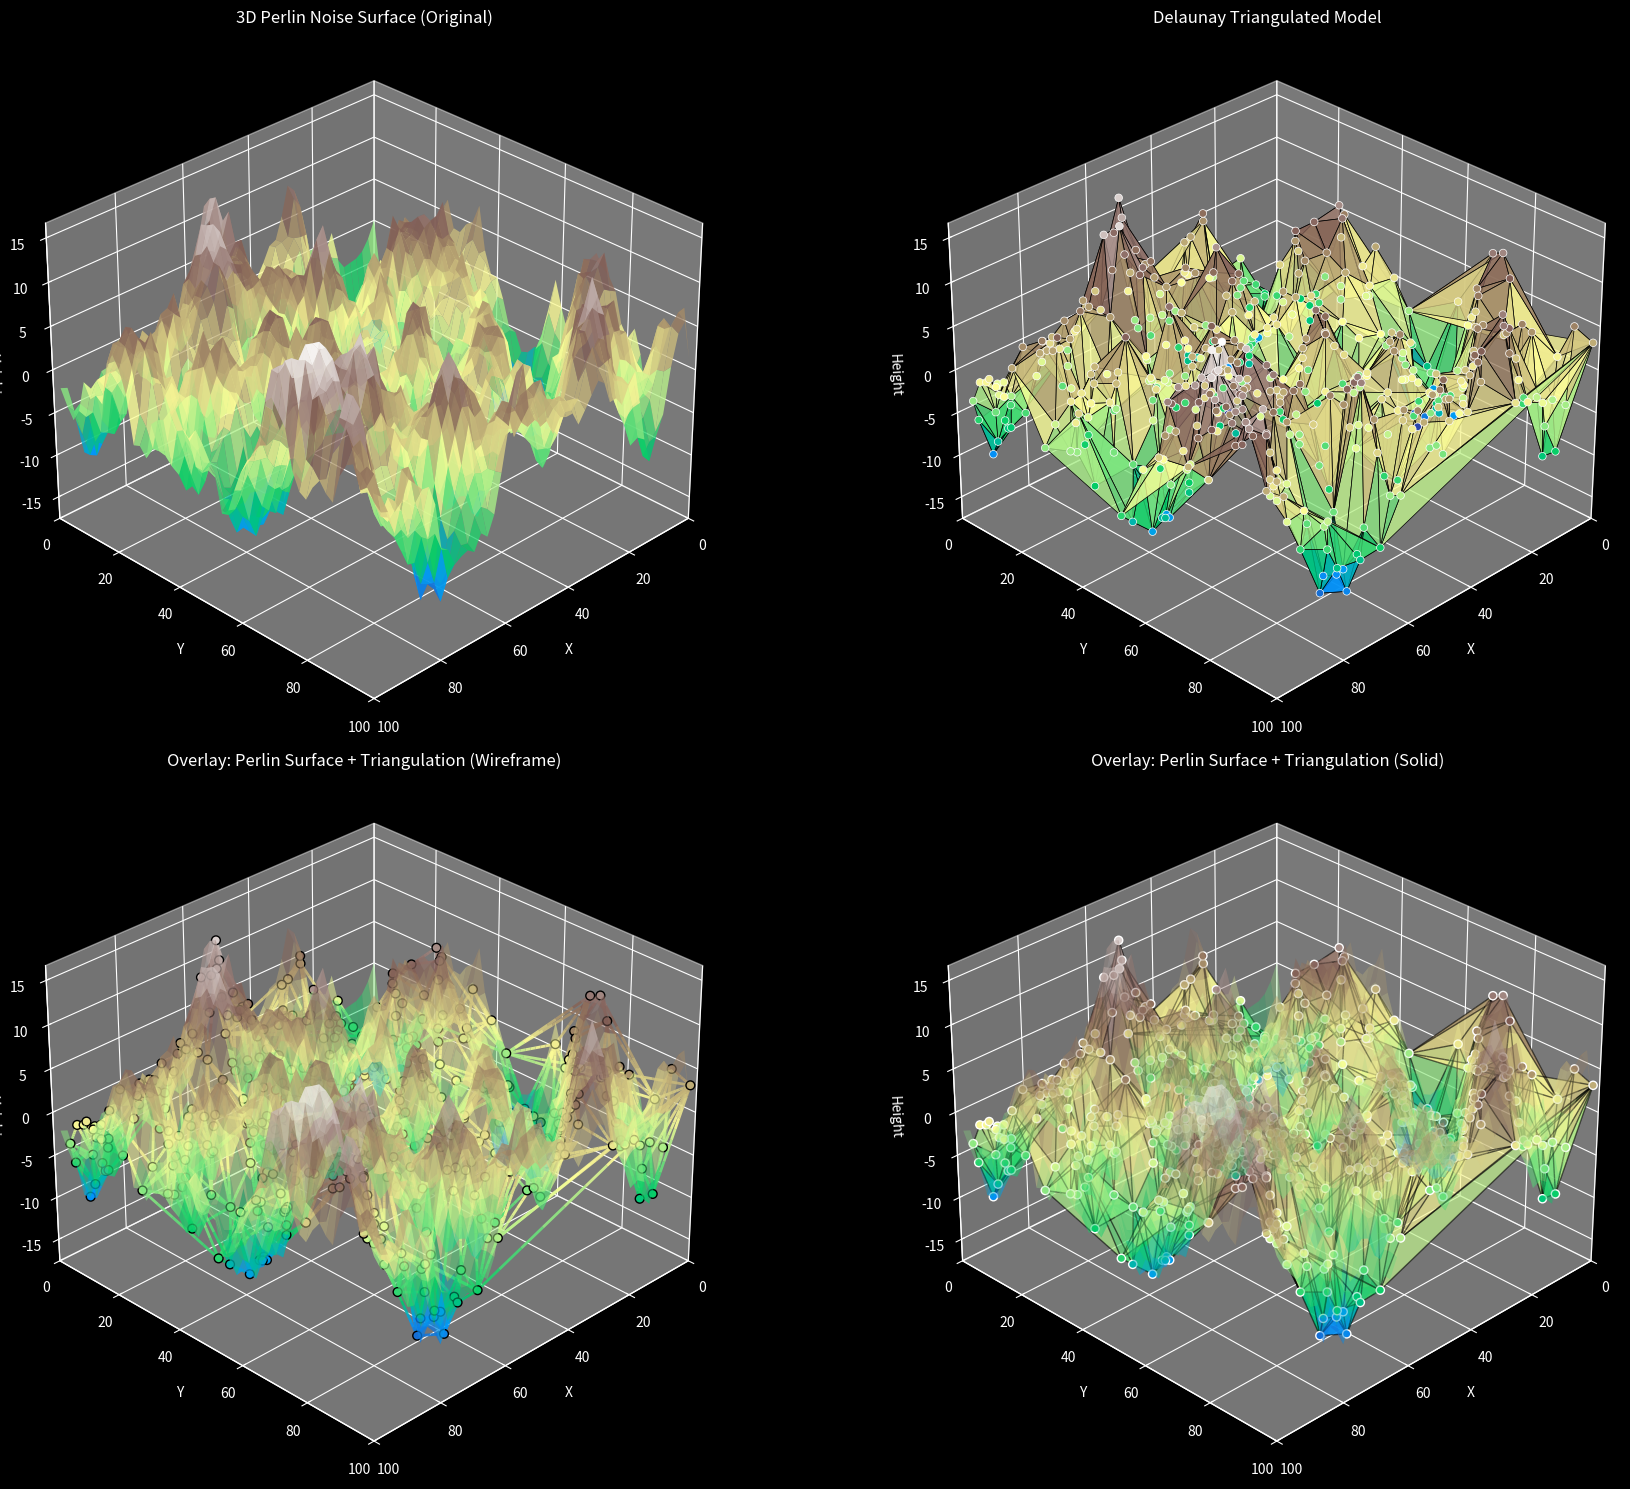
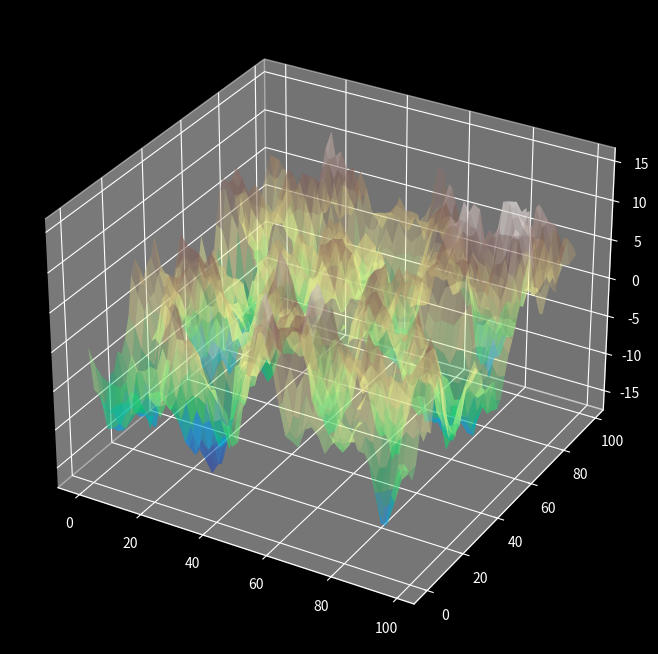
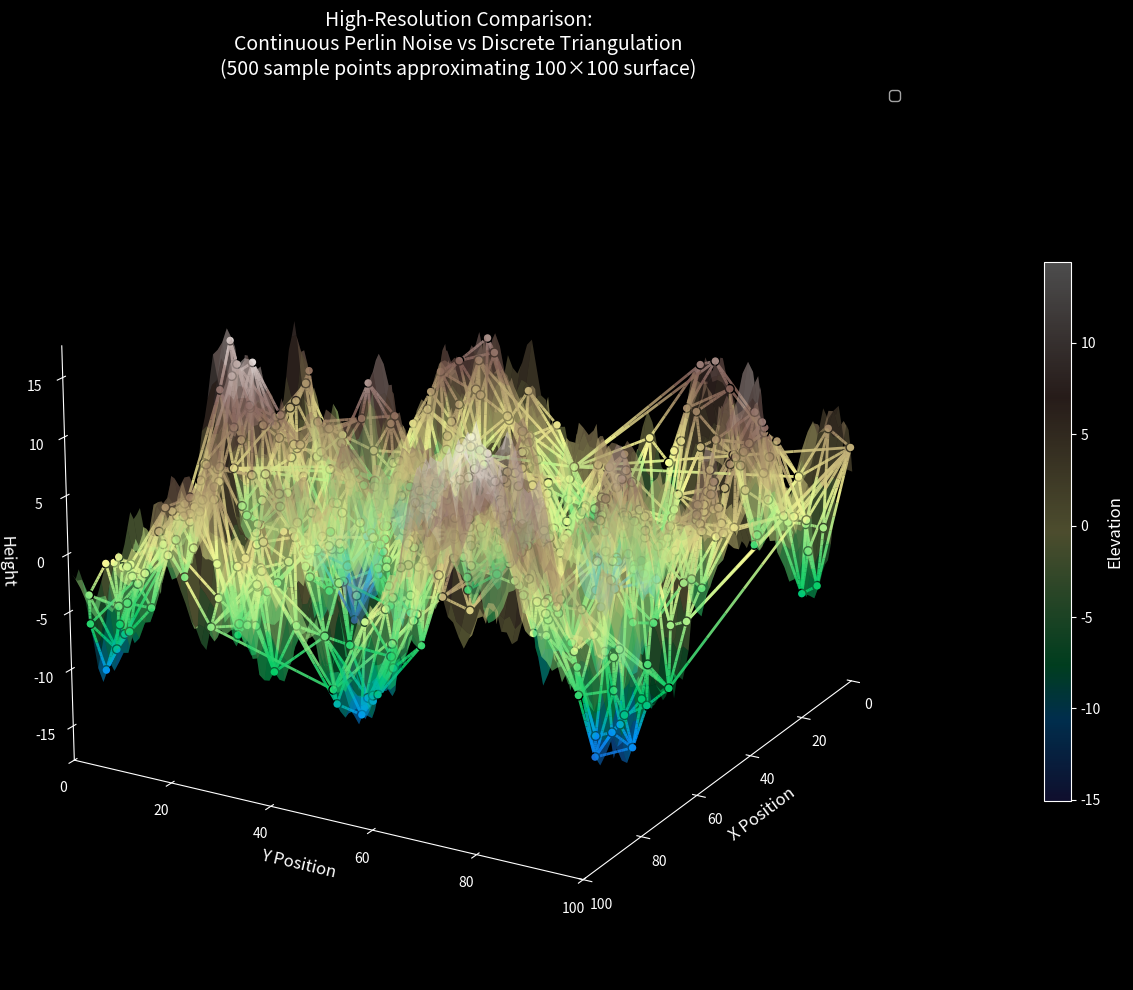
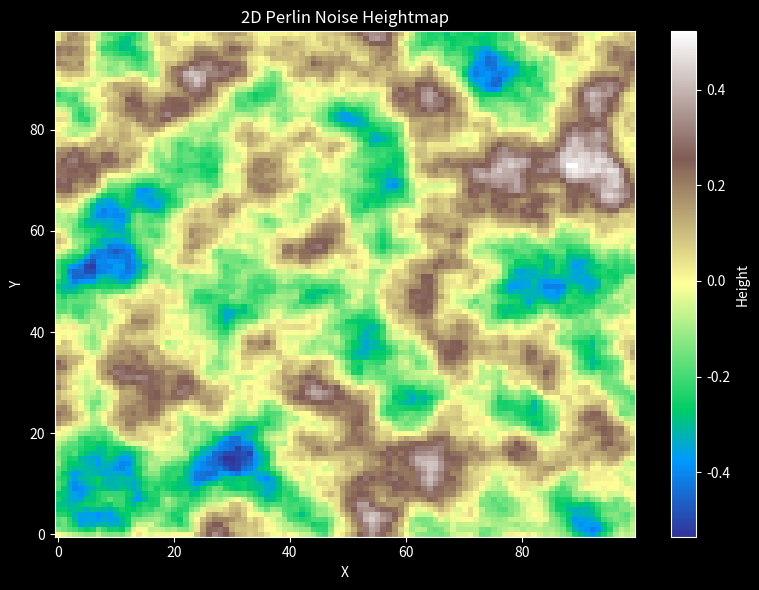
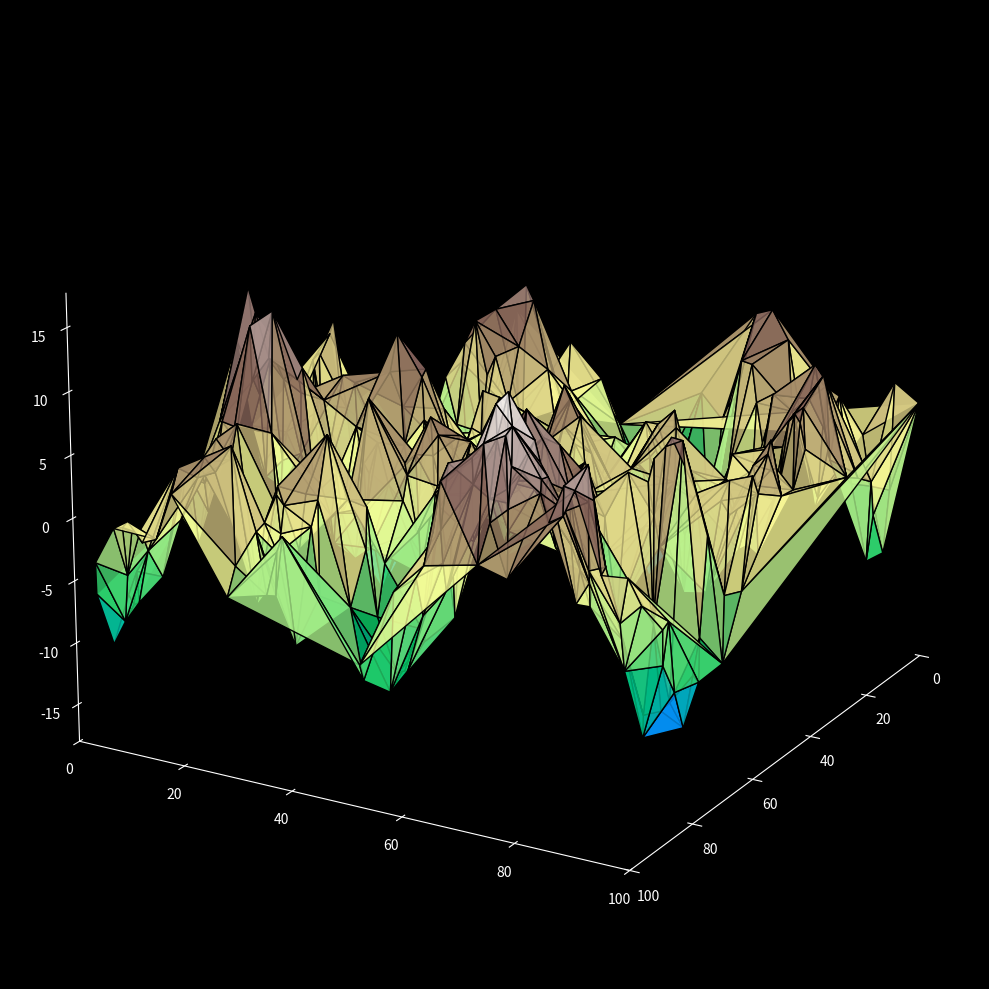

The matplotlib source for these figures, in order: (Note: this script raises an exception after producing the figures.)
import numpy as np
import matplotlib.pyplot as plt
from mpl_toolkits.mplot3d import Axes3D
from mpl_toolkits.mplot3d.art3d import Line3DCollection, Poly3DCollection
from scipy.spatial import Delaunay
from scipy.ndimage import sobel
import matplotlib.colors as mcolors

def lerp(a, b, x):
    """Linear interpolation between a and b with x."""
    return a + x * (b - a)

def fade(t):
    """Fade function as defined by Ken Perlin. This eases coordinate values
    so that they will ease towards integral values. This ends up smoothing
    the final output."""
    return 6 * t**5 - 15 * t**4 + 10 * t**3

def generate_perlin_noise_2d(shape, res, seed=0):
    """Generate a 2D numpy array of perlin noise."""
    def f(t):
        return 6 * t**5 - 15 * t**4 + 10 * t**3
   
    # Create coordinate grid
    x = np.linspace(0, res[0], shape[0], endpoint=False)
    y = np.linspace(0, res[1], shape[1], endpoint=False)
    grid_x, grid_y = np.meshgrid(x, y, indexing='ij')
   
    # Get fractional parts
    fx = grid_x - np.floor(grid_x)
    fy = grid_y - np.floor(grid_y)
   
    # Get integer grid coordinates
    ix = np.floor(grid_x).astype(int)
    iy = np.floor(grid_y).astype(int)
   
    # Generate gradients
    np.random.seed(seed)
    gradients = np.random.randn(res[0]+1, res[1]+1, 2)
    gradients /= np.linalg.norm(gradients, axis=2, keepdims=True)
   
    # Get gradients at corners
    g00 = gradients[ix, iy]
    g10 = gradients[ix + 1, iy]
    g01 = gradients[ix, iy + 1]
    g11 = gradients[ix + 1, iy + 1]
   
    # Calculate dot products
    n00 = np.sum(np.stack([fx, fy], axis=2) * g00, axis=2)
    n10 = np.sum(np.stack([fx - 1, fy], axis=2) * g10, axis=2)
    n01 = np.sum(np.stack([fx, fy - 1], axis=2) * g01, axis=2)
    n11 = np.sum(np.stack([fx - 1, fy - 1], axis=2) * g11, axis=2)
   
    # Apply fade function and interpolate
    u = f(fx)
    v = f(fy)
   
    n0 = n00 * (1 - u) + n10 * u
    n1 = n01 * (1 - u) + n11 * u
   
    return np.sqrt(2) * (n0 * (1 - v) + n1 * v)

def generate_fractal_noise_2d(shape, res, octaves=1, persistence=0.5, seed=0):
    noise = np.zeros(shape)
    frequency = 1
    amplitude = 1
    max_amplitude = 0
    for _ in range(octaves):
        noise += amplitude * generate_perlin_noise_2d(shape, (frequency * res[0], frequency * res[1]), seed=seed)
        max_amplitude += amplitude
        amplitude *= persistence
        frequency *= 2
    return noise / max_amplitude

def create_3d_perlin_surface(heightmap, height_scale=50, subsample=4):
    """Create 3D surface from 2D heightmap with optional subsampling for performance."""
    # Subsample for performance if needed
    if subsample > 1:
        heightmap_sub = heightmap[::subsample, ::subsample]
    else:
        heightmap_sub = heightmap
    
    # Create coordinate grids
    y_coords, x_coords = np.meshgrid(
        np.arange(0, heightmap.shape[0], subsample),
        np.arange(0, heightmap.shape[1], subsample),
        indexing='ij'
    )
    
    # Scale heights
    z_coords = heightmap_sub * height_scale
    
    return x_coords, y_coords, z_coords

def sample_points_by_gradient(heightmap, max_points=1000, seed=None):
    """Sample points from heightmap based on gradient magnitude probability."""
    if seed is not None:
        np.random.seed(seed)
    
    # Compute gradients
    dx = sobel(heightmap, axis=1)
    dy = sobel(heightmap, axis=0)
    grad_mag = np.sqrt(dx**2 + dy**2)
    
    # Normalize to [0, 1]
    if np.max(grad_mag) > 0:
        grad_mag = grad_mag / np.max(grad_mag)
    
    # Use gradient as probability map for sampling
    flat_map = grad_mag.flatten()
    # Add small epsilon to avoid zero probabilities
    flat_map = flat_map + 1e-8
    prob_map = flat_map / flat_map.sum()
    
    # Sample indices weighted by gradient
    n_samples = min(max_points, flat_map.size)
    indices = np.random.choice(np.arange(flat_map.size), size=n_samples, replace=False, p=prob_map)
    ys, xs = np.unravel_index(indices, heightmap.shape)
    zs = heightmap[ys, xs]
    
    return xs, ys, zs, grad_mag

def create_delaunay_triangulation(xs, ys):
    """Create Delaunay triangulation from x, y coordinates."""
    points = np.column_stack((xs, ys))
    tri = Delaunay(points)
    return tri, points

def create_3d_gradient_edges(points, tri, zs, cmap='terrain', color1=None, color2=None, n_segments=10):
    """Create 3D gradient-colored edges for triangulation."""
    # Get all unique edges from triangles
    edges = set()
    for simplex in tri.simplices:
        for i in range(3):
            edge = tuple(sorted([simplex[i], simplex[(i+1)%3]]))
            edges.add(edge)
    
    # Convert to list for consistent ordering
    edges = list(edges)
    
    # Create 3D line segments for gradient coloring
    segments_3d = []
    colors = []
    
    # Set up colormap and normalization
    if color1 is not None and color2 is not None:
        # Create custom colormap from two colors
        custom_colors = [color1, color2]
        cm = mcolors.LinearSegmentedColormap.from_list('custom', custom_colors)
    else:
        # Use the specified colormap (default: terrain)
        cm = plt.get_cmap(cmap)
    
    # Always normalize based on the actual z values
    norm = mcolors.Normalize(vmin=np.min(zs), vmax=np.max(zs))
    
    for edge in edges:
        p1_idx, p2_idx = edge
        x1, y1 = points[p1_idx]
        x2, y2 = points[p2_idx]
        z1 = zs[p1_idx]
        z2 = zs[p2_idx]
        
        # Create multiple segments along the edge for smooth gradient
        for i in range(n_segments):
            t1 = i / n_segments
            t2 = (i + 1) / n_segments
            
            # Interpolate 3D positions
            seg_x1 = x1 + t1 * (x2 - x1)
            seg_y1 = y1 + t1 * (y2 - y1)
            seg_z1 = z1 + t1 * (z2 - z1)
            
            seg_x2 = x1 + t2 * (x2 - x1)
            seg_y2 = y1 + t2 * (y2 - y1)
            seg_z2 = z1 + t2 * (z2 - z1)
            
            segments_3d.append([[seg_x1, seg_y1, seg_z1], [seg_x2, seg_y2, seg_z2]])
            
            # Interpolate colors
            z_interp = z1 + (t1 + t2) / 2 * (z2 - z1)
            colors.append(cm(norm(z_interp)))
    
    return segments_3d, colors

def create_3d_triangular_faces(points, tri, zs, cmap='terrain', color1=None, color2=None, alpha=0.7):
    """Create 3D triangular faces with gradient colors."""
    # Set up colormap and normalization
    if color1 is not None and color2 is not None:
        custom_colors = [color1, color2]
        cm = mcolors.LinearSegmentedColormap.from_list('custom', custom_colors)
    else:
        cm = plt.get_cmap(cmap)
    
    norm = mcolors.Normalize(vmin=np.min(zs), vmax=np.max(zs))
    
    # Create 3D vertices for each triangle
    vertices_3d = []
    face_colors = []
    
    for simplex in tri.simplices:
        # Get the three vertices of the triangle
        triangle_3d = []
        triangle_zs = []
        
        for vertex_idx in simplex:
            x, y = points[vertex_idx]
            z = zs[vertex_idx]
            triangle_3d.append([x, y, z])
            triangle_zs.append(z)
        
        vertices_3d.append(triangle_3d)
        
        # Color based on average height of triangle
        avg_z = np.mean(triangle_zs)
        face_color = cm(norm(avg_z))
        face_colors.append(face_color)
    
    return vertices_3d, face_colors

# Generate terrain parameters
shape = (100, 100)  # Reduced for better 3D surface performance
res = (5, 5)
octaves = 6
persistence = 0.5
height_scale = 30

plt.style.use('dark_background')
# Generate fractal noise (heightmap)
heightmap = generate_fractal_noise_2d(shape, res, octaves, persistence, seed=2)

# Create 3D surface from Perlin noise
X_surface, Y_surface, Z_surface = create_3d_perlin_surface(heightmap, height_scale=height_scale, subsample=2)

# Sample points based on gradient
max_points = 500
xs, ys, zs_original, grad_mag = sample_points_by_gradient(heightmap, max_points=max_points, seed=42)
zs = zs_original * height_scale  # Scale the sampled heights

# Create Delaunay triangulation
tri, points = create_delaunay_triangulation(xs, ys)

# Create 3D triangulation elements
segments_3d, edge_colors = create_3d_gradient_edges(points, tri, zs, cmap='terrain')
faces_3d, face_colors = create_3d_triangular_faces(points, tri, zs, cmap='terrain', alpha=0.6)

# Create visualizations
fig = plt.figure(figsize=(20, 15))

# 1. Original 3D Perlin noise surface
ax1 = fig.add_subplot(221, projection='3d')
surf1 = ax1.plot_surface(X_surface, Y_surface, Z_surface, cmap='terrain', 
                        alpha=0.8, linewidth=0, antialiased=True, shade=True)
ax1.set_title('3D Perlin Noise Surface (Original)', fontsize=12)
ax1.set_xlabel('X')
ax1.set_ylabel('Y')
ax1.set_zlabel('Height')
ax1.view_init(elev=30, azim=45)

# 2. Triangulated model only
ax2 = fig.add_subplot(222, projection='3d')
poly_collection = Poly3DCollection(faces_3d, facecolors=face_colors, alpha=0.8, edgecolors='black', linewidths=0.5)
ax2.add_collection3d(poly_collection)
scatter2 = ax2.scatter(xs, ys, zs, c=zs, cmap='terrain', s=30, alpha=1.0, edgecolors='white', linewidth=0.5)
ax2.set_title('Delaunay Triangulated Model', fontsize=12)
ax2.set_xlabel('X')
ax2.set_ylabel('Y')
ax2.set_zlabel('Height')
ax2.view_init(elev=30, azim=45)

# 3. Overlay: Perlin surface + triangulation (wireframe)
ax3 = fig.add_subplot(223, projection='3d')
# Plot Perlin surface with transparency
surf3 = ax3.plot_surface(X_surface, Y_surface, Z_surface, cmap='terrain', 
                        alpha=0.5, linewidth=0, antialiased=True)
# Add triangulation wireframe
line_collection3 = Line3DCollection(segments_3d, colors=edge_colors, linewidths=2, alpha=0.9)
ax3.add_collection3d(line_collection3)
# Add sample points
scatter3 = ax3.scatter(xs, ys, zs, c=zs, cmap='terrain', s=40, alpha=1.0, 
                      edgecolors='black', linewidth=1, zorder=10)
ax3.set_title('Overlay: Perlin Surface + Triangulation (Wireframe)', fontsize=12)
ax3.set_xlabel('X')
ax3.set_ylabel('Y')
ax3.set_zlabel('Height')
ax3.view_init(elev=30, azim=45)

# 4. Overlay: Perlin surface + triangulation (solid faces)
ax4 = fig.add_subplot(224, projection='3d')
# Plot Perlin surface with high transparency
surf4 = ax4.plot_surface(X_surface, Y_surface, Z_surface, cmap='terrain', 
                        alpha=0.3, linewidth=0, antialiased=True)
# Add triangulation faces
poly_collection4 = Poly3DCollection(faces_3d, facecolors=face_colors, alpha=0.7, edgecolors='none')
ax4.add_collection3d(poly_collection4)
# Add triangulation wireframe
line_collection4 = Line3DCollection(segments_3d, colors='black', linewidths=1, alpha=0.6)
ax4.add_collection3d(line_collection4)
# Add sample points
scatter4 = ax4.scatter(xs, ys, zs, c=zs, cmap='terrain', s=35, alpha=1.0, 
                      edgecolors='white', linewidth=1, zorder=10)
ax4.set_title('Overlay: Perlin Surface + Triangulation (Solid)', fontsize=12)
ax4.set_xlabel('X')
ax4.set_ylabel('Y')
ax4.set_zlabel('Height')
ax4.view_init(elev=30, azim=45)

# Set consistent limits for all subplots
z_min = min(np.min(Z_surface), np.min(zs)) - 2
z_max = max(np.max(Z_surface), np.max(zs)) + 2

for ax in [ax1, ax2, ax3, ax4]:
    ax.set_xlim(0, shape[1])
    ax.set_ylim(0, shape[0])
    ax.set_zlim(z_min, z_max)

plt.tight_layout()
plt.show()

# Create detailed comparison figure
fig = plt.figure(figsize=(18, 12))

# Large detailed overlay view
ax_main = fig.add_subplot(121, projection='3d')

# Plot original Perlin surface with transparency
surf_main = ax_main.plot_surface(X_surface, Y_surface, Z_surface, cmap='terrain', 
                                alpha=0.4, linewidth=0, antialiased=True, shade=True)



ax_main.set_zlim(z_min, z_max)



# Create an interactive rotating view showing the approximation quality
fig = plt.figure(figsize=(14, 10))
ax = fig.add_subplot(projection='3d')
ax.grid(False)
ax.xaxis.set_pane_color((0.0, 0.0, 0.0, 0.0))
ax.yaxis.set_pane_color((0.0, 0.0, 0.0, 0.0))
ax.zaxis.set_pane_color((0.0, 0.0, 0.0, 0.0))

# High-resolution Perlin surface (subsampled less for this view)
X_hires, Y_hires, Z_hires = create_3d_perlin_surface(heightmap, height_scale=height_scale, subsample=1)

# Plot high-res Perlin surface
surf_hires = ax.plot_surface(X_hires, Y_hires, Z_hires, cmap='terrain', 
                            alpha=0.3, linewidth=0, antialiased=True, shade=True)

# Add triangulation

line_overlay = Line3DCollection(segments_3d, colors=edge_colors, linewidths=2, alpha=0.9)
ax.add_collection3d(line_overlay)
# poly_overlay = Poly3DCollection(faces_3d, facecolors=face_colors, alpha=0.8, 
#                                edgecolors='black', linewidths=1)
# ax.add_collection3d(poly_overlay)
# Add sample points
scatter_overaly = ax.scatter(xs, ys, zs, c=zs, cmap='terrain', s=40, alpha=1.0, 
                      edgecolors='black', linewidth=1, zorder=10)
# scatter_overlay = ax.scatter(xs, ys, zs, c='red', s=80, alpha=1.0, 
#                             edgecolors='darkred', linewidth=2, zorder=15,
#                             marker='o', label='Sampled Points')

ax.set_title('High-Resolution Comparison:\nContinuous Perlin Noise vs Discrete Triangulation\n' + 
            f'({len(xs)} sample points approximating {shape[0]}×{shape[1]} surface)', fontsize=14)
ax.set_xlabel('X Position', fontsize=12)
ax.set_ylabel('Y Position', fontsize=12)
ax.set_zlabel('Height', fontsize=12)
ax.view_init(elev=20, azim=30)

# Set limits
ax.set_xlim(0, shape[1])
ax.set_ylim(0, shape[0])
ax.set_zlim(np.min(Z_hires) - 2, np.max(Z_hires) + 2)

# Add legend
ax.legend()

# Add colorbar
cbar = plt.colorbar(surf_hires, ax=ax, shrink=0.6, aspect=20, pad=0.1)
cbar.set_label('Elevation', fontsize=12)

plt.tight_layout()
plt.show()
# Plot 2D Perlin noise heightmap
plt.figure(figsize=(8, 6))
plt.imshow(heightmap, cmap='terrain', origin='lower', aspect='auto')
plt.colorbar(label='Height')
plt.title('2D Perlin Noise Heightmap')
plt.xlabel('X')
plt.ylabel('Y')
plt.tight_layout()
plt.show()



# 2. Triangulated model only
fig = plt.figure(figsize=(14, 10))
ax = fig.add_subplot(111, projection='3d')

# # High-resolution Perlin surface (subsampled less for this view)
# X_hires, Y_hires, Z_hires = create_3d_perlin_surface(heightmap, height_scale=height_scale, subsample=1)

# # Plot high-res Perlin surface
# surf_hires = ax.plot_surface(X_hires, Y_hires, Z_hires, cmap='terrain', 
#                             alpha=0.5, linewidth=0, antialiased=True, shade=True)

# Add triangulation
poly_overlay = Poly3DCollection(faces_3d, facecolors=face_colors, alpha=0.8, 
                               edgecolors='black', linewidths=1)
ax.add_collection3d(poly_overlay)

# Highlight the sampled points


ax.view_init(elev=20, azim=30)

# Set limits
ax.set_xlim(0, shape[1])
ax.set_ylim(0, shape[0])
ax.set_zlim(np.min(Z_hires) - 2, np.max(Z_hires) + 2)
ax.grid(False)
ax.xaxis.set_pane_color((0.0, 0.0, 0.0, 0.0))
ax.yaxis.set_pane_color((0.0, 0.0, 0.0, 0.0))
ax.zaxis.set_pane_color((0.0, 0.0, 0.0, 0.0))
plt.tight_layout()
plt.show()


fig = plt.figure(figsize=(18, 12))
ax2 = plt.figure(figsize=(20, 20))
poly_collection = Poly3DCollection(faces_3d, facecolors=face_colors, alpha=0.8, edgecolors='black', linewidths=0.5)
ax2.add_collection3d(poly_collection)
scatter2 = ax2.scatter(xs, ys, zs, c=zs, cmap='terrain', s=30, alpha=1.0, edgecolors='white', linewidth=0.5)
ax2 = fig.add_subplot(projection='3d')

# Simplified model
ax2.set_title('Delaunay Triangulated Model', fontsize=12)
ax2.set_xlabel('X')
ax2.set_ylabel('Y')
ax2.set_zlabel('Height')
ax2.view_init(elev=30, azim=45)
ax2.grid(False)
plt.tight_layout()
plt.show()


# Print comprehensive statistics
print(f"3D Perlin Noise + Triangulation Analysis:")
print(f"=" * 50)
print(f"Original terrain grid size: {shape}")
print(f"Perlin surface points: {X_surface.size:,}")
print(f"Triangulation sample points: {len(xs)}")
print(f"Triangulation faces: {len(faces_3d):,}")
print(f"Triangulation edges: {len(segments_3d):,}")
print(f"Height scale factor: {height_scale}")
print(f"")
print(f"Height Statistics:")
print(f"Perlin surface range: {np.min(Z_surface):.2f} to {np.max(Z_surface):.2f}")
print(f"Triangulation range: {np.min(zs):.2f} to {np.max(zs):.2f}")
print(f"Original noise range: {np.min(heightmap):.3f} to {np.max(heightmap):.3f}")
print(f"")
print(f"Approximation Quality:")
print(f"Surface area reduction: {(1 - len(xs) / (shape[0] * shape[1])) * 100:.1f}%")
print(f"Data compression ratio: {(shape[0] * shape[1]) / len(xs):.1f}:1")